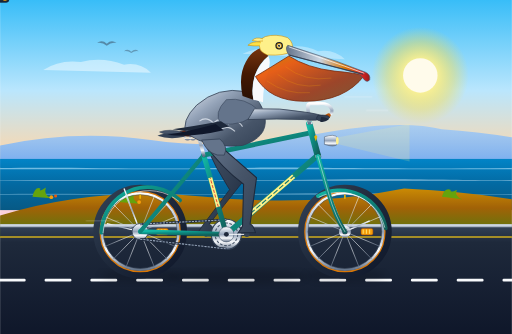
t = 0.00 s
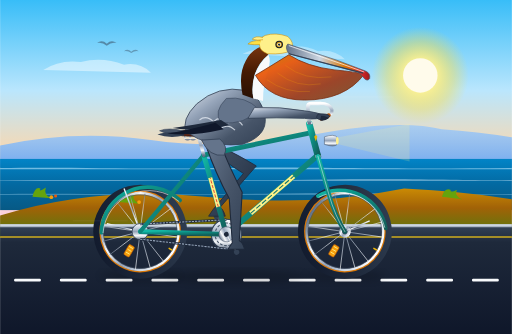
t = 0.30 s
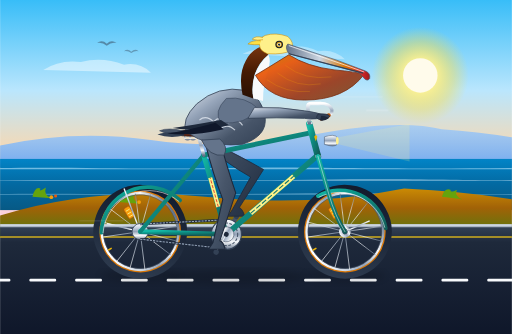
t = 0.60 s
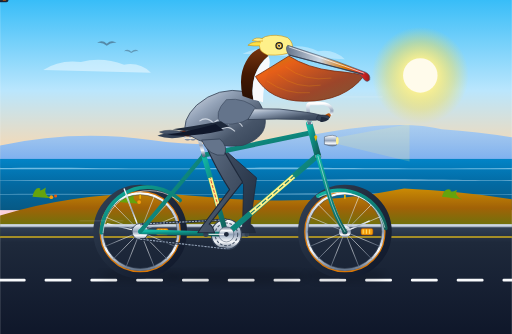
t = 0.90 s
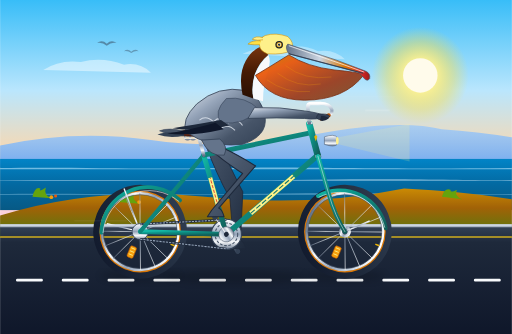
t = 1.18 s
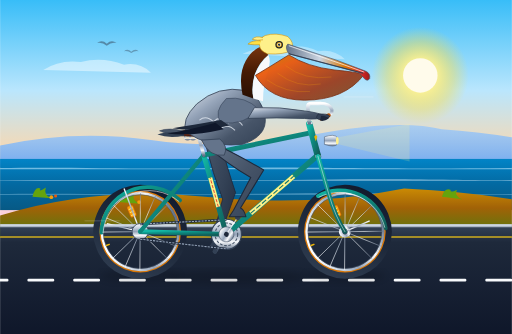
t = 1.52 s

The animated SVG that drew these frames (rendered in a browser with its animation timeline set to each time). Animation: 19 SMIL elements (animate=12,animateTransform=7); one cycle of 1.80 s, repeats indefinitely.

<svg xmlns="http://www.w3.org/2000/svg" viewBox="0 0 950 620" width="100%" height="100%">
  <defs>
    <!-- Sky & Atmosphere Gradients -->
    <linearGradient id="skyGrad" x1="0" y1="0" x2="0" y2="1">
      <stop offset="0%" stop-color="#38bdf8"/>
      <stop offset="40%" stop-color="#bae6fd"/>
      <stop offset="70%" stop-color="#fed7aa"/>
      <stop offset="100%" stop-color="#fbcfe8"/>
    </linearGradient>

    <radialGradient id="sunGlow" cx="50%" cy="50%" r="50%">
      <stop offset="0%" stop-color="#fffbeb" stop-opacity="1"/>
      <stop offset="35%" stop-color="#fef08a" stop-opacity="0.9"/>
      <stop offset="70%" stop-color="#fde047" stop-opacity="0.4"/>
      <stop offset="100%" stop-color="#fde047" stop-opacity="0"/>
    </radialGradient>

    <!-- Ocean Gradient -->
    <linearGradient id="oceanGrad" x1="0" y1="0" x2="0" y2="1">
      <stop offset="0%" stop-color="#0284c7"/>
      <stop offset="50%" stop-color="#0369a1"/>
      <stop offset="100%" stop-color="#075985"/>
    </linearGradient>

    <!-- Coastal Hills Gradients -->
    <linearGradient id="farHillGrad" x1="0" y1="0" x2="0" y2="1">
      <stop offset="0%" stop-color="#93c5fd" stop-opacity="0.7"/>
      <stop offset="100%" stop-color="#60a5fa" stop-opacity="0.9"/>
    </linearGradient>
    <linearGradient id="nearHillGrad" x1="0" y1="0" x2="0" y2="1">
      <stop offset="0%" stop-color="#ca8a04"/>
      <stop offset="40%" stop-color="#a16207"/>
      <stop offset="100%" stop-color="#4d7c0f"/>
    </linearGradient>

    <!-- Road & Curb Gradients -->
    <linearGradient id="asphaltGrad" x1="0" y1="0" x2="0" y2="1">
      <stop offset="0%" stop-color="#334155"/>
      <stop offset="15%" stop-color="#1e293b"/>
      <stop offset="100%" stop-color="#0f172a"/>
    </linearGradient>

    <!-- Metallic & Bicycle Frame Gradients -->
    <linearGradient id="bikeFrameGrad" x1="0" y1="0" x2="1" y2="1">
      <stop offset="0%" stop-color="#14b8a6"/>
      <stop offset="30%" stop-color="#0d9488"/>
      <stop offset="70%" stop-color="#0f766e"/>
      <stop offset="100%" stop-color="#115e59"/>
    </linearGradient>

    <linearGradient id="chromeGrad" x1="0" y1="0" x2="0" y2="1">
      <stop offset="0%" stop-color="#ffffff"/>
      <stop offset="25%" stop-color="#cbd5e1"/>
      <stop offset="50%" stop-color="#94a3b8"/>
      <stop offset="75%" stop-color="#f8fafc"/>
      <stop offset="100%" stop-color="#64748b"/>
    </linearGradient>

    <linearGradient id="tireGrad" x1="0" y1="0" x2="1" y2="1">
      <stop offset="0%" stop-color="#334155"/>
      <stop offset="50%" stop-color="#1e293b"/>
      <stop offset="100%" stop-color="#0f172a"/>
    </linearGradient>

    <linearGradient id="leatherGrad" x1="0" y1="0" x2="1" y2="1">
      <stop offset="0%" stop-color="#9a3412"/>
      <stop offset="45%" stop-color="#7c2d12"/>
      <stop offset="85%" stop-color="#431407"/>
      <stop offset="100%" stop-color="#270a04"/>
    </linearGradient>

    <!-- Pelican Anatomy Gradients -->
    <linearGradient id="pouchGrad" x1="0" y1="0" x2="1" y2="1">
      <stop offset="0%" stop-color="#ca8a04"/>
      <stop offset="25%" stop-color="#ea580c" stop-opacity="0.95"/>
      <stop offset="65%" stop-color="#9a3412" stop-opacity="0.9"/>
      <stop offset="100%" stop-color="#713f12" stop-opacity="0.85"/>
    </linearGradient>

    <linearGradient id="billHornGrad" x1="0" y1="0" x2="1" y2="0">
      <stop offset="0%" stop-color="#64748b"/>
      <stop offset="40%" stop-color="#cbd5e1"/>
      <stop offset="70%" stop-color="#d97706"/>
      <stop offset="90%" stop-color="#dc2626"/>
      <stop offset="100%" stop-color="#991b1b"/>
    </linearGradient>

    <linearGradient id="pelicanBodyGrad" x1="0" y1="0" x2="1" y2="1">
      <stop offset="0%" stop-color="#e2e8f0"/>
      <stop offset="30%" stop-color="#94a3b8"/>
      <stop offset="70%" stop-color="#475569"/>
      <stop offset="100%" stop-color="#334155"/>
    </linearGradient>

    <linearGradient id="pelicanNeckGrad" x1="0" y1="0" x2="0" y2="1">
      <stop offset="0%" stop-color="#78350f"/>
      <stop offset="50%" stop-color="#451a03"/>
      <stop offset="100%" stop-color="#291003"/>
    </linearGradient>

    <linearGradient id="legSkinNear" x1="0" y1="0" x2="1" y2="1">
      <stop offset="0%" stop-color="#64748b"/>
      <stop offset="50%" stop-color="#475569"/>
      <stop offset="100%" stop-color="#334155"/>
    </linearGradient>

    <linearGradient id="legSkinFar" x1="0" y1="0" x2="1" y2="1">
      <stop offset="0%" stop-color="#475569"/>
      <stop offset="50%" stop-color="#334155"/>
      <stop offset="100%" stop-color="#1e293b"/>
    </linearGradient>

    <!-- Drop Shadows -->
    <filter id="bikeShadow" x="-10%" y="-10%" width="130%" height="140%">
      <feGaussianBlur stdDeviation="7" result="blur"/>
      <feColorMatrix type="matrix" values="0 0 0 0 0   0 0 0 0 0   0 0 0 0 0  0 0 0 0.35 0"/>
    </filter>
  </defs>

  <!-- ==================== BACKGROUND SCENERY ==================== -->
  <!-- Sky -->
  <rect x="0" y="0" width="950" height="420" fill="url(#skyGrad)"/>

  <!-- Sun -->
  <circle cx="780" cy="140" r="90" fill="url(#sunGlow)"/>
  <circle cx="780" cy="140" r="32" fill="#fffbeb"/>

  <!-- Distant Clouds -->
  <path d="M 80,130 Q 110,110 150,115 Q 190,105 230,120 Q 260,115 280,135 Z" fill="#ffffff" opacity="0.45"/>
  <path d="M 450,100 Q 480,85 520,90 Q 560,80 590,95 Q 620,90 640,110 Z" fill="#ffffff" opacity="0.35"/>

  <!-- Distant Flying Brown Pelicans -->
  <g opacity="0.5" transform="translate(180, 80) scale(0.6)">
    <path d="M 0,0 Q 15,-12 30,2 Q 45,-12 60,0 Q 45,-4 30,8 Q 15,-4 0,0 Z" fill="#334155"/>
  </g>
  <g opacity="0.4" transform="translate(230, 95) scale(0.45)">
    <path d="M 0,0 Q 15,-12 30,2 Q 45,-12 60,0 Q 45,-4 30,8 Q 15,-4 0,0 Z" fill="#334155"/>
  </g>

  <!-- Distant Headlands / Big Sur Style Coastal Bluffs -->
  <path d="M 0,310 L 0,270 Q 140,240 280,260 T 580,250 T 820,240 Q 890,245 950,255 L 950,310 Z" fill="url(#farHillGrad)"/>

  <!-- Pacific Ocean -->
  <rect x="0" y="295" width="950" height="95" fill="url(#oceanGrad)"/>
  <path d="M 0,312 C 150,310 250,315 400,312 C 550,309 700,315 950,312 L 950,314 L 0,314 Z" fill="#bae6fd" opacity="0.6"/>
  <path d="M 0,335 C 200,332 380,337 600,333 C 780,330 870,336 950,334 L 950,336 L 0,336 Z" fill="#e0f2fe" opacity="0.4"/>
  <path d="M 0,360 C 120,358 310,363 510,359 C 710,356 840,362 950,360 L 950,362 L 0,362 Z" fill="#bae6fd" opacity="0.3"/>

  <!-- Coastal Dunes / Bluffs -->
  <path d="M 0,400 Q 180,345 380,365 T 750,350 Q 860,355 950,370 L 950,440 L 0,440 Z" fill="url(#nearHillGrad)"/>
  <!-- Wild Coastal Grass Tufts -->
  <path d="M 60,365 Q 65,345 75,350 Q 70,358 85,348 Q 80,362 95,368 Z" fill="#65a30d"/>
  <path d="M 220,375 Q 225,355 238,360 Q 235,368 250,358 Q 242,372 260,378 Z" fill="#65a30d"/>
  <path d="M 820,365 Q 825,348 836,352 Q 835,360 848,352 Q 842,364 858,370 Z" fill="#65a30d"/>
  <!-- California Golden Poppies on the Verge -->
  <circle cx="95" cy="366" r="3.5" fill="#f59e0b"/>
  <circle cx="103" cy="364" r="2.8" fill="#ea580c"/>
  <circle cx="258" cy="375" r="3.5" fill="#f59e0b"/>

  <!-- Pavement / Roadway Surface -->
  <rect x="0" y="420" width="950" height="200" fill="url(#asphaltGrad)"/>
  <!-- Road Verge / Concrete Curb Edge -->
  <rect x="0" y="416" width="950" height="6" fill="#cbd5e1"/>
  <line x1="0" y1="422" x2="950" y2="422" stroke="#475569" stroke-width="2"/>

  <!-- Continuous Moving Road Surface Stripes -->
  <line x1="0" y1="520" x2="950" y2="520" stroke="#f8fafc" stroke-width="5" stroke-linecap="round" stroke-dasharray="45 40">
    <animate attributeName="stroke-dashoffset" from="0" to="85" dur="0.45s" repeatCount="indefinite"/>
  </line>
  <!-- Edge Road Fog Line -->
  <line x1="0" y1="440" x2="950" y2="440" stroke="#facc15" stroke-width="3" stroke-opacity="0.8"/>

  <!-- Ground Shadows of Bicycle & Rider -->
  <ellipse cx="260" cy="512" rx="75" ry="12" fill="#020617" opacity="0.4" filter="url(#bikeShadow)"/>
  <ellipse cx="640" cy="512" rx="75" ry="12" fill="#020617" opacity="0.4" filter="url(#bikeShadow)"/>
  <ellipse cx="440" cy="514" rx="130" ry="14" fill="#020617" opacity="0.45" filter="url(#bikeShadow)"/>


  <!-- ==================== BACKGROUND LAYER: FAR LEG & FAR CRANK ==================== -->
  <!-- Far Crank and Pedal (180 degrees out of phase with foreground) -->
  <g>
    <!-- Crank spindle rotation around Bottom Bracket (420, 435) -->
    <animateTransform attributeName="transform" type="rotate"
                      from="180 420 435" to="540 420 435"
                      dur="1.8s" repeatCount="indefinite"/>
    <!-- Far Crank Arm (darker shaded chrome) -->
    <line x1="420" y1="435" x2="458" y2="435" stroke="#475569" stroke-width="8" stroke-linecap="round"/>
    <circle cx="458" cy="435" r="4.5" fill="#334155"/>

    <!-- Far Pedal Platform (revolving around BB while counter-rotating to stay horizontal) -->
    <g transform="translate(458, 435)">
      <animateTransform attributeName="transform" type="rotate"
                        from="-180" to="-540"
                        dur="1.8s" repeatCount="indefinite"/>
      <!-- Pedal Body -->
      <rect x="-15" y="-3.5" width="30" height="7" rx="3.5" fill="#1e293b" stroke="#0f172a" stroke-width="1"/>
      <rect x="-11" y="-1.5" width="6" height="3" rx="1" fill="#b45309"/>
      <rect x="5" y="-1.5" width="6" height="3" rx="1" fill="#b45309"/>
    </g>
  </g>

  <!-- Far Pelican Leg (Layered behind frame, 180 deg out of phase with foreground leg) -->
  <path fill="url(#legSkinFar)" stroke="#1e293b" stroke-width="1.5" stroke-linejoin="round">
    <animate attributeName="d" dur="1.8s" repeatCount="indefinite"
      keyTimes="0; 0.125; 0.25; 0.375; 0.5; 0.625; 0.75; 0.875; 1"
      values="
        M 382,270 Q 400,312 426,352 L 375,420 L 367,432 L 398,432 Q 394,418 388,416 L 450,338 Q 426,298 412,274 Z;
        M 382,270 Q 410,298 446,322 L 386,393 L 378,405 L 409,405 Q 405,391 399,389 L 470,308 Q 436,286 412,274 Z;
        M 382,270 Q 418,298 463,322 L 413,382 L 405,394 L 436,394 Q 432,380 426,378 L 487,308 Q 445,286 412,274 Z;
        M 382,270 Q 420,305 466,332 L 440,393 L 432,405 L 463,405 Q 459,391 453,389 L 490,318 Q 446,292 412,274 Z;
        M 382,270 Q 410,310 452,342 L 450,420 L 442,432 L 474,432 Q 470,418 464,416 L 476,330 Q 436,295 412,274 Z;
        M 382,270 Q 402,320 430,366 L 440,447 L 432,459 L 463,459 Q 459,445 453,443 L 454,354 Q 426,305 412,274 Z;
        M 382,270 Q 396,325 416,374 L 413,458 L 405,470 L 436,470 Q 432,456 426,454 L 440,362 Q 420,310 412,274 Z;
        M 382,270 Q 394,320 412,368 L 386,447 L 378,459 L 409,459 Q 405,445 399,443 L 436,356 Q 420,305 412,274 Z;
        M 382,270 Q 400,312 426,352 L 375,420 L 367,432 L 398,432 Q 394,418 388,416 L 450,338 Q 426,298 412,274 Z
      "/>
  </path>


  <!-- ==================== BICYCLE WHEELS (ROTATING) ==================== -->

  <!-- REAR WHEEL ASSEMBLY (Axle Center: 260, 430) -->
  <g id="rear-wheel">
    <!-- Continuous Rotation around Rear Axle (260, 430) -->
    <animateTransform attributeName="transform" type="rotate"
                      from="0 260 430" to="360 260 430"
                      dur="0.9s" repeatCount="indefinite"/>

    <!-- Outer Rubber Tire -->
    <circle cx="260" cy="430" r="80" fill="none" stroke="url(#tireGrad)" stroke-width="14"/>
    <!-- Vintage Gumwall / Amber Sidewall Stripe -->
    <circle cx="260" cy="430" r="74" fill="none" stroke="#d97706" stroke-width="3"/>
    <!-- Double-wall Polished Alloy Rim -->
    <circle cx="260" cy="430" r="71" fill="none" stroke="url(#chromeGrad)" stroke-width="4.5"/>
    <circle cx="260" cy="430" r="68.5" fill="none" stroke="#475569" stroke-width="1"/>

    <!-- 16 Radial & Cross Spokes -->
    <g stroke="url(#chromeGrad)" stroke-width="1.3" opacity="0.85">
      <line x1="189" y1="430" x2="331" y2="430"/>
      <line x1="194.5" y1="402.4" x2="325.5" y2="457.6"/>
      <line x1="210.1" y1="379.1" x2="309.9" y2="480.9"/>
      <line x1="233.4" y1="363.5" x2="286.6" y2="496.5"/>
      <line x1="260" y1="359" x2="260" y2="501"/>
      <line x1="286.6" y1="363.5" x2="233.4" y2="496.5"/>
      <line x1="309.9" y1="379.1" x2="210.1" y2="480.9"/>
      <line x1="325.5" y1="402.4" x2="194.5" y2="457.6"/>
    </g>

    <!-- Spoke Amber Reflector (Rotates with wheel for high visual impact) -->
    <rect x="290" y="424" width="22" height="12" rx="3" fill="#f59e0b" stroke="#b45309" stroke-width="1"/>
    <line x1="294" y1="426" x2="294" y2="434" stroke="#fef08a" stroke-width="1.5"/>
    <line x1="300" y1="426" x2="300" y2="434" stroke="#fef08a" stroke-width="1.5"/>
    <line x1="306" y1="426" x2="306" y2="434" stroke="#fef08a" stroke-width="1.5"/>

    <!-- Brass Tube Valve Stem -->
    <rect x="258.5" y="361" width="3" height="8" rx="1" fill="#eab308"/>
    <!-- Center Hub Flange -->
    <circle cx="260" cy="430" r="11" fill="url(#chromeGrad)"/>
    <circle cx="260" cy="430" r="5" fill="#334155"/>
  </g>

  <!-- FRONT WHEEL ASSEMBLY (Axle Center: 640, 430) -->
  <g id="front-wheel">
    <!-- Continuous Rotation around Front Axle (640, 430) -->
    <animateTransform attributeName="transform" type="rotate"
                      from="0 640 430" to="360 640 430"
                      dur="0.9s" repeatCount="indefinite"/>

    <!-- Outer Rubber Tire -->
    <circle cx="640" cy="430" r="80" fill="none" stroke="url(#tireGrad)" stroke-width="14"/>
    <!-- Vintage Gumwall / Amber Sidewall Stripe -->
    <circle cx="640" cy="430" r="74" fill="none" stroke="#d97706" stroke-width="3"/>
    <!-- Double-wall Polished Alloy Rim -->
    <circle cx="640" cy="430" r="71" fill="none" stroke="url(#chromeGrad)" stroke-width="4.5"/>
    <circle cx="640" cy="430" r="68.5" fill="none" stroke="#475569" stroke-width="1"/>

    <!-- 16 Radial & Cross Spokes -->
    <g stroke="url(#chromeGrad)" stroke-width="1.3" opacity="0.85">
      <line x1="569" y1="430" x2="711" y2="430"/>
      <line x1="574.5" y1="402.4" x2="705.5" y2="457.6"/>
      <line x1="590.1" y1="379.1" x2="689.9" y2="480.9"/>
      <line x1="613.4" y1="363.5" x2="666.6" y2="496.5"/>
      <line x1="640" y1="359" x2="640" y2="501"/>
      <line x1="666.6" y1="363.5" x2="613.4" y2="496.5"/>
      <line x1="689.9" y1="379.1" x2="590.1" y2="480.9"/>
      <line x1="705.5" y1="402.4" x2="574.5" y2="457.6"/>
    </g>

    <!-- Spoke Amber Reflector (Rotates with front wheel) -->
    <rect x="670" y="424" width="22" height="12" rx="3" fill="#f59e0b" stroke="#b45309" stroke-width="1"/>
    <line x1="674" y1="426" x2="674" y2="434" stroke="#fef08a" stroke-width="1.5"/>
    <line x1="680" y1="426" x2="680" y2="434" stroke="#fef08a" stroke-width="1.5"/>
    <line x1="686" y1="426" x2="686" y2="434" stroke="#fef08a" stroke-width="1.5"/>

    <!-- Brass Tube Valve Stem -->
    <rect x="638.5" y="361" width="3" height="8" rx="1" fill="#eab308"/>
    <!-- Center Hub Flange -->
    <circle cx="640" cy="430" r="11" fill="url(#chromeGrad)"/>
    <circle cx="640" cy="430" r="5" fill="#334155"/>
  </g>


  <!-- ==================== BICYCLE FRAME, GEARS & FITTINGS ==================== -->

  <!-- Rear Mudguard / Fender -->
  <path d="M 188,432 A 86 86 0 0 1 334,372" fill="none" stroke="url(#bikeFrameGrad)" stroke-width="7" stroke-linecap="round"/>
  <path d="M 191,432 A 86 86 0 0 1 332,374" fill="none" stroke="#f8fafc" stroke-width="1.5" stroke-linecap="round" opacity="0.7"/>
  <!-- Rear Fender Stays -->
  <line x1="260" y1="430" x2="198" y2="415" stroke="url(#chromeGrad)" stroke-width="2.5"/>
  <line x1="260" y1="430" x2="230" y2="350" stroke="url(#chromeGrad)" stroke-width="2.5"/>

  <!-- Front Mudguard / Fender -->
  <path d="M 590,364 A 86 86 0 0 1 716,424" fill="none" stroke="url(#bikeFrameGrad)" stroke-width="7" stroke-linecap="round"/>
  <path d="M 592,366 A 86 86 0 0 1 714,422" fill="none" stroke="#f8fafc" stroke-width="1.5" stroke-linecap="round" opacity="0.7"/>
  <!-- Front Fender Stays -->
  <line x1="640" y1="430" x2="686" y2="410" stroke="url(#chromeGrad)" stroke-width="2.5"/>

  <!-- Drive Chain & Sprockets -->
  <!-- Rear Cog -->
  <circle cx="260" cy="430" r="15" fill="url(#chromeGrad)" stroke="#334155" stroke-width="1.5"/>
  <!-- Front Chainring (Behind near crank) -->
  <circle cx="420" cy="435" r="28" fill="url(#chromeGrad)" stroke="#334155" stroke-width="2"/>
  <circle cx="420" cy="435" r="21" fill="none" stroke="#475569" stroke-width="2" stroke-dasharray="5 3"/>
  <circle cx="420" cy="435" r="8" fill="#1e293b"/>
  <!-- Top and Bottom Chain Runs -->
  <line x1="260" y1="416" x2="420" y2="408" stroke="#1e293b" stroke-width="4.5"/>
  <line x1="260" y1="416" x2="420" y2="408" stroke="#94a3b8" stroke-width="2" stroke-dasharray="4 2"/>
  <line x1="260" y1="444" x2="420" y2="462" stroke="#1e293b" stroke-width="4.5"/>
  <line x1="260" y1="444" x2="420" y2="462" stroke="#94a3b8" stroke-width="2" stroke-dasharray="4 2"/>

  <!-- MAIN FRAME TUBES (Diamond geometry with coastal cruiser sweep) -->
  <!-- Chainstays: Rear Dropout (260, 430) to Bottom Bracket (420, 435) -->
  <line x1="260" y1="430" x2="420" y2="435" stroke="url(#bikeFrameGrad)" stroke-width="8.5" stroke-linecap="round"/>

  <!-- Seatstays: Rear Dropout (260, 430) to Seat Cluster (378, 288) -->
  <line x1="260" y1="430" x2="378" y2="288" stroke="url(#bikeFrameGrad)" stroke-width="7.5" stroke-linecap="round"/>

  <!-- Seat Tube: Bottom Bracket (420, 435) to Seat Cluster (378, 288) -->
  <line x1="420" y1="435" x2="378" y2="288" stroke="url(#bikeFrameGrad)" stroke-width="9.5" stroke-linecap="round"/>
  <!-- Vintage Cream Decal Panel on Seat Tube -->
  <line x1="405" y1="384" x2="390" y2="330" stroke="#fef08a" stroke-width="7.5"/>
  <line x1="405" y1="384" x2="390" y2="330" stroke="#dc2626" stroke-width="1.5" stroke-dasharray="6 3"/>

  <!-- Down Tube: Bottom Bracket (420, 435) to Head Tube Base (590, 288) -->
  <line x1="420" y1="435" x2="590" y2="288" stroke="url(#bikeFrameGrad)" stroke-width="10.5" stroke-linecap="round"/>
  <!-- Vintage Cream Decal Panel on Down Tube -->
  <line x1="465" y1="396" x2="545" y2="327" stroke="#fef08a" stroke-width="8.5"/>
  <line x1="465" y1="396" x2="545" y2="327" stroke="#0f766e" stroke-width="2" stroke-dasharray="10 4"/>

  <!-- Top Tube: Seat Cluster (378, 288) to Head Tube Top (578, 246) -->
  <line x1="378" y1="288" x2="578" y2="246" stroke="url(#bikeFrameGrad)" stroke-width="9" stroke-linecap="round"/>

  <!-- Head Tube (590, 290 to 574, 230) -->
  <line x1="590" y1="290" x2="574" y2="230" stroke="url(#bikeFrameGrad)" stroke-width="12" stroke-linecap="round"/>
  <!-- Chrome Headset Cups & Brass Headbadge -->
  <rect x="570" y="226" width="10" height="5" rx="1.5" fill="url(#chromeGrad)"/>
  <rect x="585" y="288" width="10" height="5" rx="1.5" fill="url(#chromeGrad)"/>
  <polygon points="583,254 586,250 589,254 586,262" fill="#eab308"/>

  <!-- Front Fork: Headset (590, 290) curving smoothly to Front Axle (640, 430) -->
  <path d="M 590,290 L 610,360 Q 622,402 640,430" fill="none" stroke="url(#bikeFrameGrad)" stroke-width="8" stroke-linecap="round"/>
  <path d="M 590,290 L 610,360 Q 622,402 640,430" fill="none" stroke="#f8fafc" stroke-width="1.5" stroke-linecap="round" opacity="0.6"/>

  <!-- Handlebar Quill Stem & Cruiser Bars -->
  <!-- Stem rising from headset and extending forward -->
  <path d="M 574,228 L 571,198 Q 571,192 578,192 L 594,192" fill="none" stroke="url(#chromeGrad)" stroke-width="6.5" stroke-linecap="round"/>
  <!-- Swept-Back Cruiser Handlebars -->
  <path d="M 594,192 Q 612,192 616,204 Q 618,214 598,220" fill="none" stroke="url(#chromeGrad)" stroke-width="6" stroke-linecap="round"/>
  <!-- Honey Leather Grip -->
  <path d="M 610,214 Q 606,218 596,220" fill="none" stroke="#b45309" stroke-width="7.5" stroke-linecap="round"/>

  <!-- Chrome Vintage Bullet Headlight mounted to fork crown -->
  <path d="M 602,254 Q 620,248 626,255 L 626,268 Q 620,274 602,268 Z" fill="url(#chromeGrad)" stroke="#475569" stroke-width="1"/>
  <ellipse cx="626" cy="261.5" rx="2.5" ry="7" fill="#fef08a"/>
  <!-- Warm Light Beam Projection -->
  <polygon points="628,255 760,230 760,300 628,268" fill="#fef08a" opacity="0.18"/>

  <!-- Saddle Pillar & Leather Touring Saddle -->
  <!-- Seatpost extending upward from seat cluster (378, 288) -->
  <line x1="378" y1="288" x2="368" y2="252" stroke="url(#chromeGrad)" stroke-width="6.5" stroke-linecap="round"/>
  <!-- Chrome Twin Under-seat Springs -->
  <circle cx="348" cy="254" r="5.5" fill="none" stroke="url(#chromeGrad)" stroke-width="2.5"/>
  <circle cx="358" cy="254" r="5.5" fill="none" stroke="url(#chromeGrad)" stroke-width="2.5"/>
  <path d="M 346,252 L 380,250" stroke="url(#chromeGrad)" stroke-width="3"/>
  <!-- Brooks Style Contoured Leather Saddle Top -->
  <path d="M 334,244 Q 350,240 376,244 Q 396,247 400,252 Q 396,256 388,255 Q 366,252 338,252 Q 332,252 334,244 Z"
        fill="url(#leatherGrad)" stroke="#270a04" stroke-width="1.5"/>
  <!-- Polished Brass Saddle Rivets -->
  <circle cx="340" cy="248" r="1.5" fill="#fef08a"/>
  <circle cx="348" cy="247" r="1.5" fill="#fef08a"/>
  <circle cx="356" cy="247" r="1.5" fill="#fef08a"/>


  <!-- ==================== CALIFORNIA BROWN PELICAN (UPPER BODY) ==================== -->
  <!-- Rhythmic Bobbing Animation of Pelican's Torso/Head synchronized with cycling effort -->
  <g id="pelican-body-group">
    <animateTransform attributeName="transform" type="translate"
                      values="0,0; 0,-3; 0,0; 0,-3; 0,0"
                      dur="1.8s" repeatCount="indefinite"
                      calcMode="spline" keySplines="0.4 0 0.6 1; 0.4 0 0.6 1; 0.4 0 0.6 1; 0.4 0 0.6 1"/>

    <!-- Tail Feathers extending behind saddle -->
    <path d="M 344,246 Q 312,238 296,245 Q 314,254 340,252 Z" fill="#475569" stroke="#334155" stroke-width="1"/>
    <path d="M 340,248 Q 308,245 292,252 Q 314,260 342,254 Z" fill="#334155"/>

    <!-- Pelican Torso / Breast & Abdomen (Seated on Saddle) -->
    <!-- Main Body Mass -->
    <path d="M 346,248 Q 335,225 365,195 Q 405,160 455,170 Q 488,185 492,220 Q 496,255 450,270 Q 405,275 368,260 Z"
          fill="url(#pelicanBodyGrad)" stroke="#334155" stroke-width="1.5"/>

    <!-- Scalloped Feather Edges on Back / Coverts -->
    <path d="M 370,225 Q 382,215 396,228 Q 410,215 424,230 Q 438,218 450,235"
          fill="none" stroke="#e2e8f0" stroke-width="2" opacity="0.8"/>
    <path d="M 380,240 Q 394,230 408,242 Q 422,230 436,244"
          fill="none" stroke="#e2e8f0" stroke-width="2" opacity="0.8"/>

    <!-- Elegant S-Curved Neck of the California Brown Pelican -->
    <!-- Dark Chestnut Hindneck & Nape -->
    <path d="M 450,178 Q 442,140 456,115 Q 466,95 486,88 L 498,104 Q 480,118 472,142 Q 466,165 470,185 Z"
          fill="url(#pelicanNeckGrad)"/>

    <!-- Creamy / White Lateral Neck Stripe -->
    <path d="M 470,185 Q 466,160 474,138 Q 482,118 498,104 Q 504,116 496,138 Q 488,160 488,190 Z"
          fill="#f8fafc"/>

    <!-- Foreground Wing: Shoulder, Arm & Wingtip grasping Handlebar -->
    <!-- Shoulder & Upper Covert -->
    <path d="M 420,185 Q 455,180 480,205 Q 455,235 410,230 Q 395,210 420,185 Z"
          fill="#64748b" stroke="#334155" stroke-width="1"/>
    <!-- Folded Flight Feathers trailing gracefully back -->
    <path d="M 410,225 Q 355,235 320,240 Q 365,248 425,235 Z" fill="#1e293b"/>
    <path d="M 400,230 Q 345,245 310,250 Q 355,256 415,242 Z" fill="#0f172a"/>

    <!-- Wing Forward Joint ("Elbow / Wrist") extending to Handlebars like an arm -->
    <path d="M 472,202 Q 520,200 565,208 Q 594,212 602,217 Q 590,226 565,222 Q 515,220 460,222 Z"
          fill="url(#pelicanBodyGrad)" stroke="#334155" stroke-width="1.5"/>
    <!-- Feathered Wingtip Clasping Handlebar Grip -->
    <path d="M 590,214 Q 608,212 612,218 Q 606,226 592,224 Q 584,222 590,214 Z"
          fill="#334155" stroke="#1e293b" stroke-width="1"/>
    <path d="M 596,217 Q 608,218 610,222 Q 602,228 594,226 Z" fill="#1e293b"/>

    <!-- Pelican Head & Crown -->
    <!-- Breeding Plumage Pale Straw-Yellow Crown & Tufted Crest -->
    <path d="M 482,88 Q 476,75 492,68 Q 512,62 534,70 Q 546,80 542,95 Q 528,104 496,102 Q 482,96 482,88 Z"
          fill="#fef08a" stroke="#ca8a04" stroke-width="1"/>
    <!-- Wind-blown Feathery Crest Tufts -->
    <path d="M 484,78 Q 468,76 460,84 Q 472,86 482,85" fill="#fde047" stroke="#ca8a04" stroke-width="1"/>
    <path d="M 488,72 Q 474,68 468,75 Q 478,78 488,76" fill="#fef08a" stroke="#ca8a04" stroke-width="1"/>

    <!-- Pelican Eye -->
    <circle cx="518" cy="85" r="7" fill="#0f172a"/>
    <circle cx="518" cy="85" r="5" fill="#ca8a04"/>
    <circle cx="518" cy="85" r="3.5" fill="#fef9c3"/>
    <circle cx="518" cy="85" r="2" fill="#020617"/>
    <circle cx="519.5" cy="83.5" r="1" fill="#ffffff"/>

    <!-- Enormous Bill and Gular Pouch -->
    <!-- Large Expandable Gular Pouch (Rich Amber/Olive Brown) -->
    <path d="M 536,104 Q 570,126 620,132 Q 662,136 676,140 Q 640,188 565,188 Q 500,188 474,142 Q 504,124 536,104 Z"
          fill="url(#pouchGrad)" stroke="#7c2d12" stroke-width="1.5"/>
    <!-- Pouch Elastic Striation Textures -->
    <path d="M 530,124 Q 565,152 615,145" fill="none" stroke="#f59e0b" stroke-width="1" opacity="0.45"/>
    <path d="M 515,138 Q 550,166 595,158" fill="none" stroke="#f59e0b" stroke-width="1" opacity="0.45"/>
    <path d="M 495,150 Q 530,176 575,172" fill="none" stroke="#f59e0b" stroke-width="1" opacity="0.45"/>

    <!-- Sturdy Upper Mandible (Long Bill with Down-Turned Hook / Nail) -->
    <path d="M 534,84 Q 570,96 625,114 L 678,134 Q 688,138 686,148 Q 682,154 676,148 Q 672,142 664,136 L 536,102 Q 528,90 534,84 Z"
          fill="url(#billHornGrad)" stroke="#475569" stroke-width="1.2"/>
    <!-- Culmen Ridge Highlight Line -->
    <path d="M 536,87 Q 580,102 640,123 L 676,136" fill="none" stroke="#ffffff" stroke-width="1.8" opacity="0.7"/>

    <!-- Lower Jaw Frame -->
    <path d="M 536,102 L 674,138" stroke="#334155" stroke-width="2"/>
  </g>


  <!-- ==================== FOREGROUND LAYER: NEAR LEG & NEAR CRANK ==================== -->

  <!-- FOREGROUND CRANK & PEDAL (Clockwise rotation around BB: 420, 435) -->
  <g id="near-crank">
    <!-- Continuous Rotation around Bottom Bracket Spindle (420, 435) -->
    <animateTransform attributeName="transform" type="rotate"
                      from="0 420 435" to="360 420 435"
                      dur="1.8s" repeatCount="indefinite"/>

    <!-- Chrome Crank Spider & Arm -->
    <circle cx="420" cy="435" r="14" fill="url(#chromeGrad)" stroke="#475569" stroke-width="1"/>
    <line x1="420" y1="435" x2="458" y2="435" stroke="url(#chromeGrad)" stroke-width="9" stroke-linecap="round"/>
    <line x1="420" y1="435" x2="458" y2="435" stroke="#ffffff" stroke-width="2" stroke-linecap="round" opacity="0.8"/>
    <!-- Crank Arm Spindle Bolt -->
    <circle cx="420" cy="435" r="4.5" fill="#1e293b"/>
    <!-- Pedal Axle Mount -->
    <circle cx="458" cy="435" r="5" fill="#334155"/>

    <!-- FOREGROUND PEDAL PLATFORM (Counter-rotates to stay horizontal throughout revolution) -->
    <g transform="translate(458, 435)">
      <animateTransform attributeName="transform" type="rotate"
                        from="0" to="-360"
                        dur="1.8s" repeatCount="indefinite"/>

      <!-- Pedal Platform -->
      <rect x="-16" y="-4" width="32" height="8" rx="4" fill="#1e293b" stroke="#0f172a" stroke-width="1.5"/>
      <!-- Non-Slip Rubber / Metal Tread Grips -->
      <line x1="-12" y1="-4" x2="-12" y2="-1" stroke="#cbd5e1" stroke-width="1.5"/>
      <line x1="-6" y1="-4" x2="-6" y2="-1" stroke="#cbd5e1" stroke-width="1.5"/>
      <line x1="0" y1="-4" x2="0" y2="-1" stroke="#cbd5e1" stroke-width="1.5"/>
      <line x1="6" y1="-4" x2="6" y2="-1" stroke="#cbd5e1" stroke-width="1.5"/>
      <line x1="12" y1="-4" x2="12" y2="-1" stroke="#cbd5e1" stroke-width="1.5"/>
      <!-- Amber Side Safety Reflectors -->
      <rect x="-12" y="-1.5" width="6" height="3" rx="1" fill="#f59e0b"/>
      <rect x="6" y="-1.5" width="6" height="3" rx="1" fill="#f59e0b"/>
    </g>
  </g>

  <!-- FOREGROUND PELICAN LEG & WEBBED FOOT -->
  <!-- Morphing path dynamically tracking the near pedal through the 8 phases of revolution -->
  <path fill="url(#legSkinNear)" stroke="#1e293b" stroke-width="2" stroke-linejoin="round">
    <animate attributeName="d" dur="1.8s" repeatCount="indefinite"
      keyTimes="0; 0.125; 0.25; 0.375; 0.5; 0.625; 0.75; 0.875; 1"
      values="
        M 382,270 Q 410,310 452,342 L 450,420 L 442,432 L 474,432 Q 470,418 464,416 L 476,330 Q 436,295 412,274 Z;
        M 382,270 Q 402,320 430,366 L 440,447 L 432,459 L 463,459 Q 459,445 453,443 L 454,354 Q 426,305 412,274 Z;
        M 382,270 Q 396,325 416,374 L 413,458 L 405,470 L 436,470 Q 432,456 426,454 L 440,362 Q 420,310 412,274 Z;
        M 382,270 Q 394,320 412,368 L 386,447 L 378,459 L 409,459 Q 405,445 399,443 L 436,356 Q 420,305 412,274 Z;
        M 382,270 Q 400,312 426,352 L 375,420 L 367,432 L 398,432 Q 394,418 388,416 L 450,338 Q 426,298 412,274 Z;
        M 382,270 Q 410,298 446,322 L 386,393 L 378,405 L 409,405 Q 405,391 399,389 L 470,308 Q 436,286 412,274 Z;
        M 382,270 Q 418,298 463,322 L 413,382 L 405,394 L 436,394 Q 432,380 426,378 L 487,308 Q 445,286 412,274 Z;
        M 382,270 Q 420,305 466,332 L 440,393 L 432,405 L 463,405 Q 459,391 453,389 L 490,318 Q 446,292 412,274 Z;
        M 382,270 Q 410,310 452,342 L 450,420 L 442,432 L 474,432 Q 470,418 464,416 L 476,330 Q 436,295 412,274 Z
      "/>
  </path>

  <!-- Feathered Thigh Fluff Covert at Hip Joint -->
  <path d="M 374,260 Q 388,292 416,288 Q 424,272 408,258 Z" fill="#64748b" stroke="#334155" stroke-width="1.5"/>

  <!-- Speed Breeze Lines -->
  <g stroke="#ffffff" stroke-width="2" stroke-linecap="round" opacity="0.5">
    <line x1="680" y1="205" x2="720" y2="205">
      <animate attributeName="x1" values="680; 650; 680" dur="0.6s" repeatCount="indefinite"/>
      <animate attributeName="x2" values="720; 760; 720" dur="0.6s" repeatCount="indefinite"/>
      <animate attributeName="opacity" values="0.6; 0.1; 0.6" dur="0.6s" repeatCount="indefinite"/>
    </line>
    <line x1="640" y1="180" x2="690" y2="180">
      <animate attributeName="x1" values="640; 610; 640" dur="0.75s" repeatCount="indefinite"/>
      <animate attributeName="x2" values="690; 740; 690" dur="0.75s" repeatCount="indefinite"/>
      <animate attributeName="opacity" values="0.5; 0.1; 0.5" dur="0.75s" repeatCount="indefinite"/>
    </line>
    <line x1="220" y1="410" x2="160" y2="410">
      <animate attributeName="x1" values="220; 240; 220" dur="0.5s" repeatCount="indefinite"/>
      <animate attributeName="x2" values="160; 130; 160" dur="0.5s" repeatCount="indefinite"/>
      <animate attributeName="opacity" values="0.4; 0.05; 0.4" dur="0.5s" repeatCount="indefinite"/>
    </line>
  </g>
</svg>
